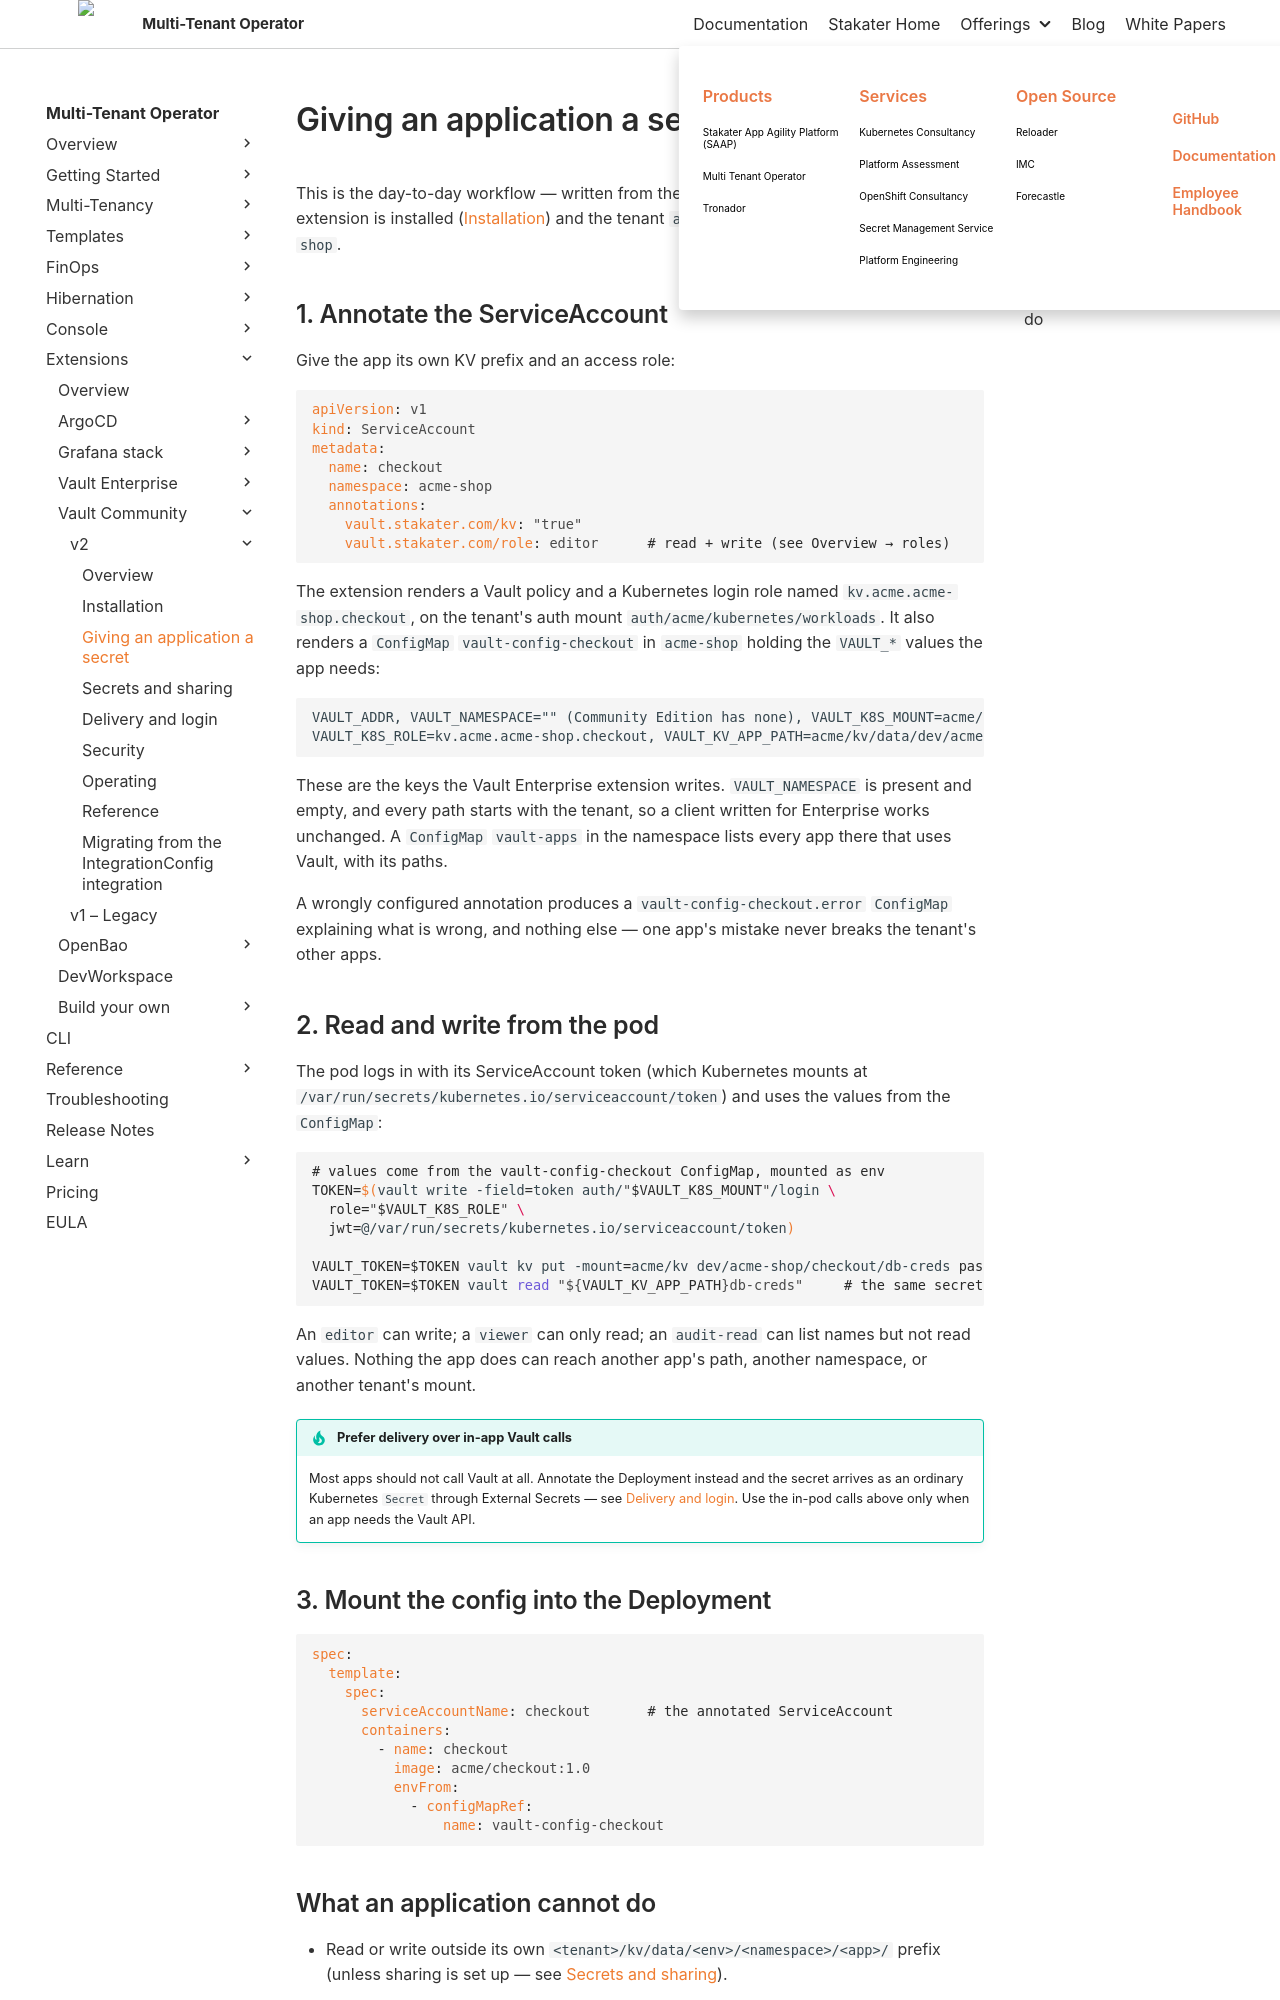

repository: stakater/mto-docs · page: 1.11/extensions/vault-community/v2/giving-an-application-a-secret.html · generator: mkdocs

# Giving an application a secret

This is the day-to-day workflow — written from the developer's hands. It assumes the extension is installed ([Installation](installation.md)) and the tenant `acme` has a labelled namespace `acme-shop`.

## 1. Annotate the ServiceAccount

Give the app its own KV prefix and an access role:

```yaml
apiVersion: v1
kind: ServiceAccount
metadata:
  name: checkout
  namespace: acme-shop
  annotations:
    vault.stakater.com/kv: "true"
    vault.stakater.com/role: editor      # read + write (see Overview → roles)
```

The extension renders a Vault policy and a Kubernetes login role named `kv.acme.acme-shop.checkout`, on the tenant's auth mount `auth/acme/kubernetes/workloads`. It also renders a `ConfigMap` `vault-config-checkout` in `acme-shop` holding the `VAULT_*` values the app needs:

```text
VAULT_ADDR, VAULT_NAMESPACE="" (Community Edition has none), VAULT_K8S_MOUNT=acme/kubernetes/workloads,
VAULT_K8S_ROLE=kv.acme.acme-shop.checkout, VAULT_KV_APP_PATH=acme/kv/data/dev/acme-shop/checkout/
```

These are the keys the Vault Enterprise extension writes. `VAULT_NAMESPACE` is present and empty, and every path starts with the tenant, so a client written for Enterprise works unchanged. A `ConfigMap` `vault-apps` in the namespace lists every app there that uses Vault, with its paths.

A wrongly configured annotation produces a `vault-config-checkout.error` `ConfigMap` explaining what is wrong, and nothing else — one app's mistake never breaks the tenant's other apps.

## 2. Read and write from the pod

The pod logs in with its ServiceAccount token (which Kubernetes mounts at `/var/run/secrets/kubernetes.io/serviceaccount/token`) and uses the values from the `ConfigMap`:

```bash
# values come from the vault-config-checkout ConfigMap, mounted as env
TOKEN=$(vault write -field=token auth/"$VAULT_K8S_MOUNT"/login \
  role="$VAULT_K8S_ROLE" \
  jwt=@/var/run/secrets/kubernetes.io/serviceaccount/token)

VAULT_TOKEN=$TOKEN vault kv put -mount=acme/kv dev/acme-shop/checkout/db-creds password=s3cret
VAULT_TOKEN=$TOKEN vault read "${VAULT_KV_APP_PATH}db-creds"     # the same secret, by its API path
```

An `editor` can write; a `viewer` can only read; an `audit-read` can list names but not read values. Nothing the app does can reach another app's path, another namespace, or another tenant's mount.

!!! tip "Prefer delivery over in-app Vault calls"
    Most apps should not call Vault at all. Annotate the Deployment instead and the secret arrives as an ordinary Kubernetes `Secret` through External Secrets — see [Delivery and login](delivery-and-login.md). Use the in-pod calls above only when an app needs the Vault API.
